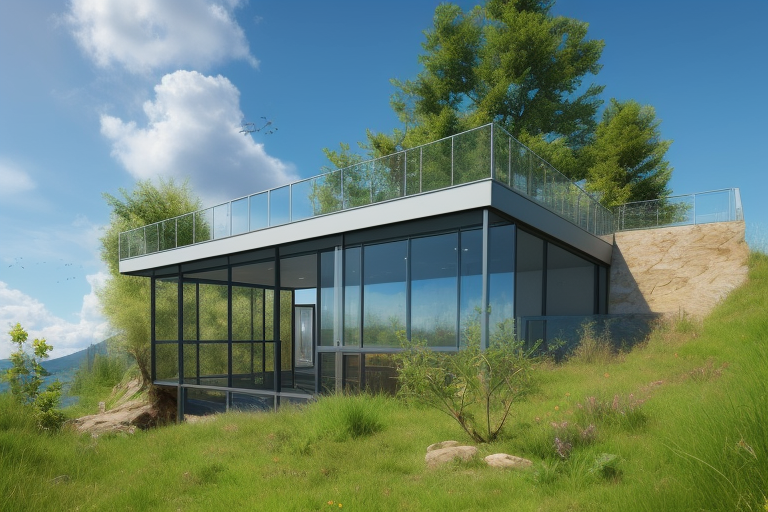
Generation parameters embedded in this image by AUTOMATIC1111 Stable Diffusion web UI or a fork of it (Forge, ...) (PNG 'parameters' text chunk):
(((masterpiece))), (((best quality))),4K,(photo),(realistic),landscape, viewing platform,many plants, (green grasslands) in front,trees at the back and sides,stair at right, 
some people in front, some people on the viewing platform
blue sky,bright sky with cloud,sunlight,
light particles,lens flare
Negative prompt: easynegative
Steps: 20, Sampler: Euler a, CFG scale: 4.5, Seed: 2350335399, Size: 768x512, Model hash: e6415c4892, Clip skip: 2, ENSD: 31337, Version: v1.2.1, ControlNet 0: "preprocessor: mlsd, model: control_mlsd-fp16 [e3705cfa], weight: 1, starting/ending: (0, 1), resize mode: Crop and Resize, pixel perfect: True, control mode: ControlNet is more important, preprocessor params: (512, 0.1, 0.1)", ControlNet 1: "preprocessor: softedge_pidinet, model: control_v11p_sd15_softedge [a8575a2a], weight: 1.5, starting/ending: (0, 1), resize mode: Crop and Resize, pixel perfect: True, control mode: My prompt is more important, preprocessor params: (512, 0.1, 0.1)"